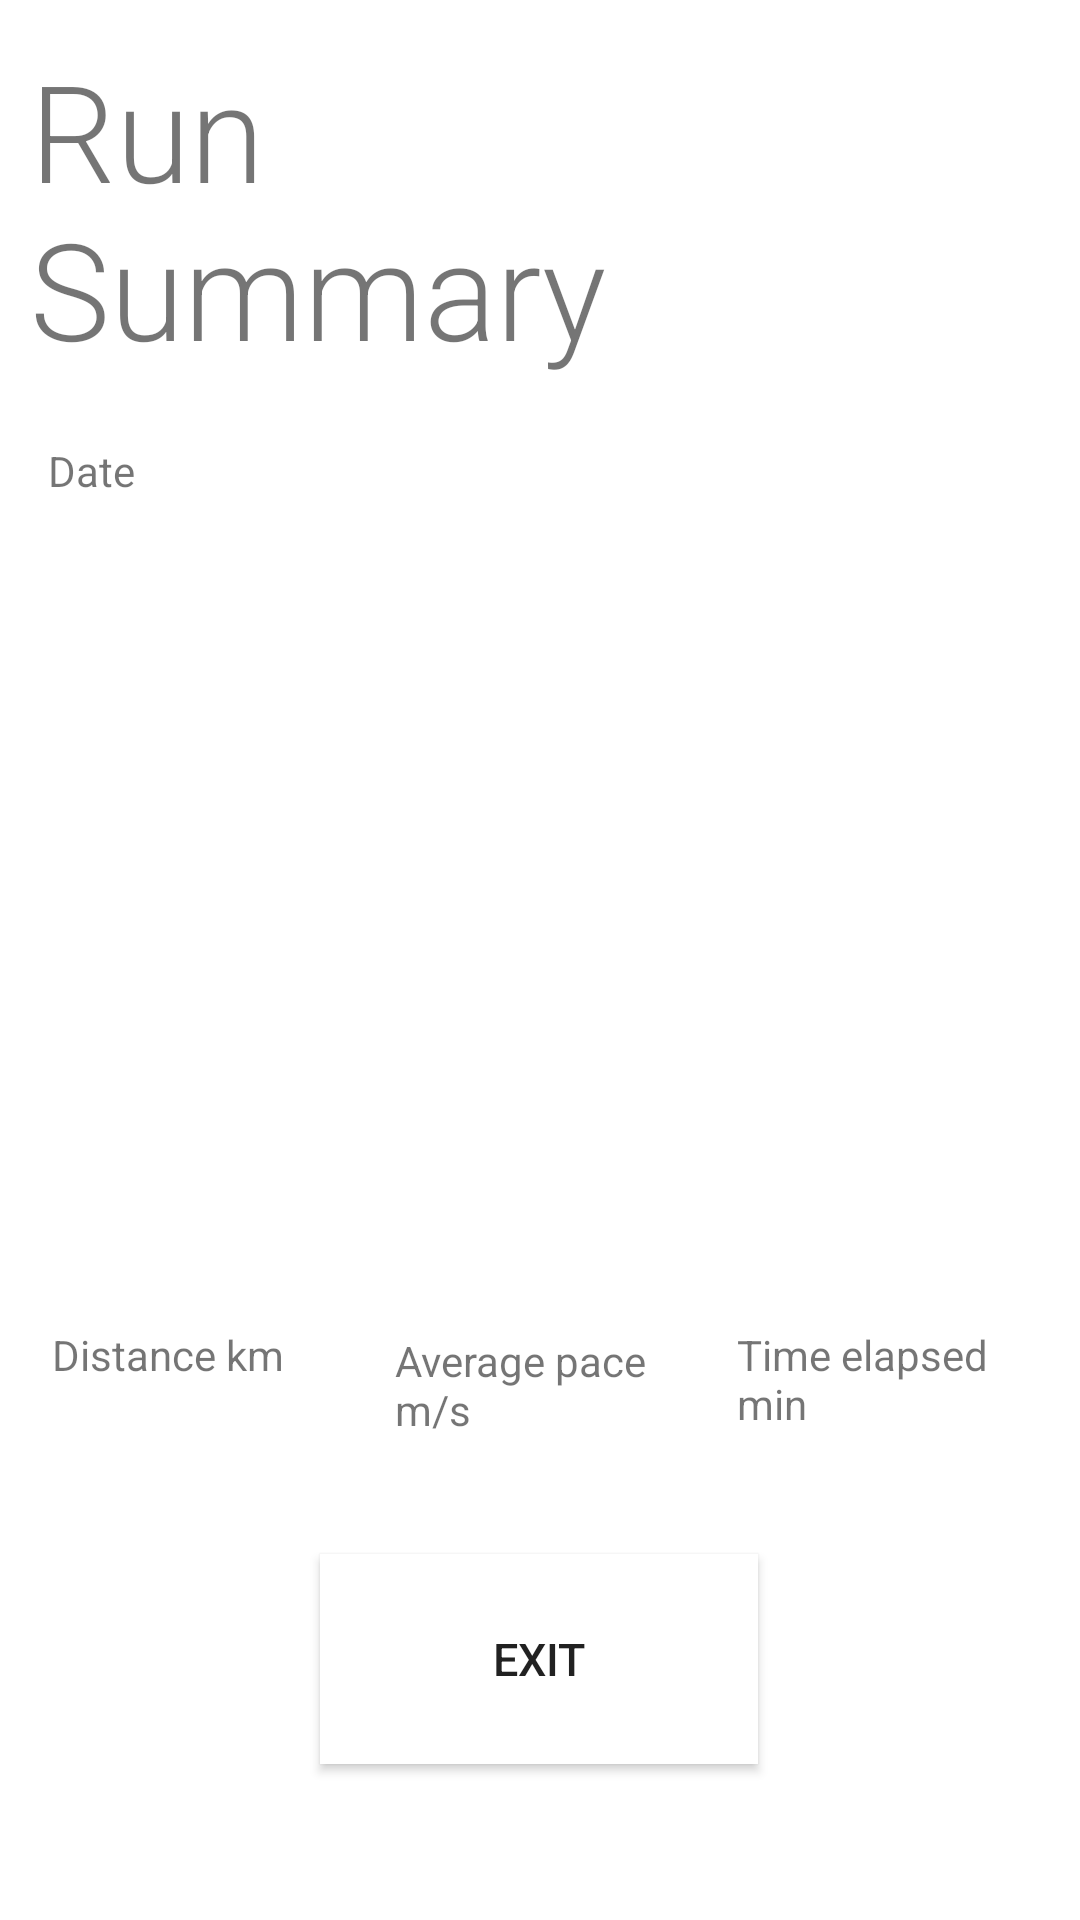

Here is an Android app screen rendered from its layout file. Give the layout XML and the strings, colors and styles it references.
<!-- AndroidManifest.xml: application theme AppTheme -->
<!-- res/layout/fragment_run_summary.xml -->
<?xml version="1.0" encoding="utf-8"?>
<androidx.constraintlayout.widget.ConstraintLayout xmlns:android="http://schemas.android.com/apk/res/android"
    xmlns:app="http://schemas.android.com/apk/res-auto"
    xmlns:tools="http://schemas.android.com/tools"
    android:layout_width="match_parent"
    android:layout_height="match_parent"
    tools:context=".RunSummary">

    <TextView
        android:id="@+id/runSummaryTitle"
        android:layout_width="271dp"
        android:layout_height="122dp"
        android:fontFamily="sans-serif-light"
        android:text="Run Summary"
        android:textSize="45dp"
        app:layout_constraintBottom_toBottomOf="parent"
        app:layout_constraintEnd_toEndOf="parent"
        app:layout_constraintHorizontal_bias="0.114"
        app:layout_constraintStart_toStartOf="parent"
        app:layout_constraintTop_toTopOf="parent"
        app:layout_constraintVertical_bias="0.026" />

    <Button
        android:id="@+id/exitSummaryBtn"
        android:layout_width="146dp"
        android:layout_height="70dp"
        android:layout_marginBottom="52dp"
        android:background="#FFFFFF"
        android:text="Exit"
        android:textSize="15dp"
        app:layout_constraintBottom_toBottomOf="parent"
        app:layout_constraintEnd_toEndOf="parent"
        app:layout_constraintHorizontal_bias="0.498"
        app:layout_constraintStart_toStartOf="parent" />

    <TextView
        android:id="@+id/distanceLabel"
        android:layout_width="97dp"
        android:layout_height="40dp"
        android:layout_marginBottom="36dp"
        android:text="Distance km"
        app:layout_constraintBottom_toTopOf="@+id/exitSummaryBtn"
        app:layout_constraintEnd_toStartOf="@+id/paceLabel"
        app:layout_constraintHorizontal_bias="0.5"
        app:layout_constraintStart_toStartOf="parent" />

   <TextView
        android:id="@+id/paceLabel"
        android:layout_width="97dp"
        android:layout_height="40dp"
        android:layout_marginTop="64dp"
        android:text="Average pace m/s"
        app:layout_constraintBottom_toBottomOf="parent"
        app:layout_constraintEnd_toStartOf="@+id/timeLabel"
        app:layout_constraintHorizontal_bias="0.5"
        app:layout_constraintStart_toEndOf="@+id/distanceLabel"
        app:layout_constraintTop_toTopOf="parent"
        app:layout_constraintVertical_bias="0.709" />

     <TextView
        android:id="@+id/timeLabel"
        android:layout_width="97dp"
        android:layout_height="40dp"
        android:layout_marginBottom="36dp"
        android:text="Time elapsed min"
        app:layout_constraintBottom_toTopOf="@+id/exitSummaryBtn"
        app:layout_constraintEnd_toEndOf="parent"
        app:layout_constraintHorizontal_bias="0.5"
        app:layout_constraintStart_toEndOf="@+id/paceLabel" />

    <ImageView
        android:id="@+id/runImgPlaceholder"
        android:layout_width="match_parent"
        android:layout_height="259dp"
        android:layout_marginTop="12dp"
        android:src="@drawable/fui_idp_button_background_github"
        app:layout_constraintEnd_toEndOf="parent"
        app:layout_constraintHorizontal_bias="0.496"
        app:layout_constraintStart_toStartOf="parent"
        app:layout_constraintTop_toBottomOf="@+id/dateLabelRunSummary" />

    <TextView
        android:id="@+id/dateLabelRunSummary"
        android:layout_width="271dp"
        android:layout_height="31dp"
        android:layout_marginStart="16dp"
        android:layout_marginLeft="16dp"
        android:layout_marginTop="12dp"
        android:text="Date"
        app:layout_constraintStart_toStartOf="parent"
        app:layout_constraintTop_toBottomOf="@+id/runSummaryTitle" />

    <TextView
        android:id="@+id/pointsTextViewSummary"
        android:layout_width="94dp"
        android:layout_height="34dp"
        android:layout_marginTop="152dp"
        app:layout_constraintEnd_toEndOf="parent"
        app:layout_constraintHorizontal_bias="0.529"
        app:layout_constraintStart_toEndOf="@+id/dateLabelRunSummary"
        app:layout_constraintTop_toTopOf="parent" />


</androidx.constraintlayout.widget.ConstraintLayout>
<!-- resources referenced by this layout -->
<resources>
  <style name="AppTheme" parent="Theme.AppCompat.Light.DarkActionBar">
          
          <item name="colorPrimary">@color/colorPrimary</item>
          <item name="colorPrimaryDark">@color/colorPrimaryDark</item>
          <item name="colorAccent">@color/colorAccent</item>
          <item name="android:windowBackground">@color/pageBG</item>
          <item name="windowActionBar">true</item>
          <item name="windowNoTitle">true</item>
      </style>
  <color name="colorPrimary">#000000</color>
  <color name="colorPrimaryDark">#005678</color>
  <color name="colorAccent">#46CACACA</color>
  <color name="pageBG">#FFFFFF</color>
</resources>
